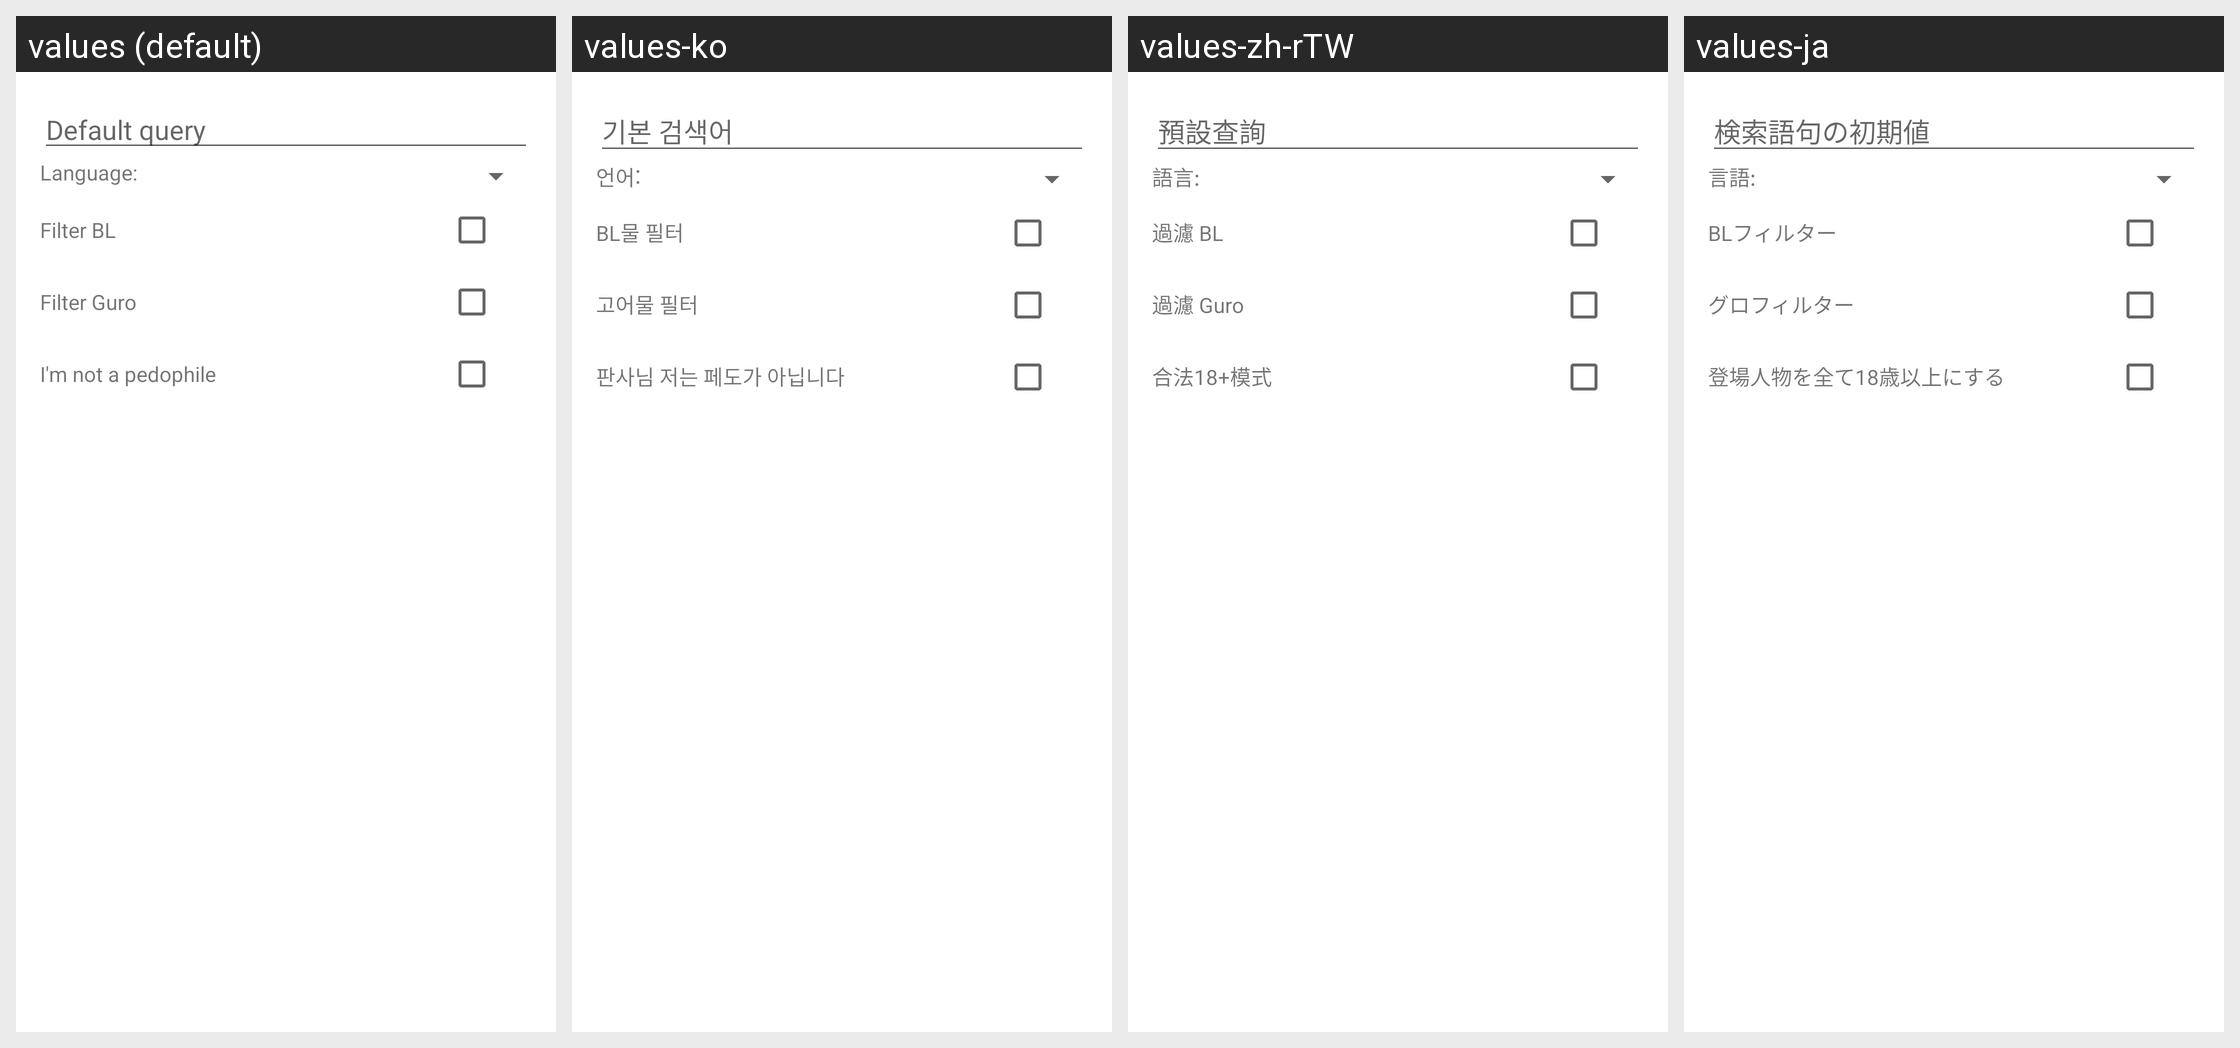

Here is an Android app screen in its default locale and in the app's own translations. Write out the translated-string differences for the strings that appear on this screen.
Android screen res/layout/default_query_dialog.xml rendered under 4 locales, left to right: values (default), values-ko, values-zh-rTW, values-ja. Device: Nexus 5 (rendered at 1080×1920; each locale shown at half size, 540×960, under a caption strip naming it); theme AppTheme.
Other locales in the repository, not shown: values-in.
Strings drawn on this screen, with the default value and each locale's value (text and hints the layout hard-codes, and strings that could not be matched under every locale, appear in the picture but are not listed):

settings_default_query
  values: Default query
  values-ko: 기본 검색어
  values-zh-rTW: 預設查詢
  values-ja: 検索語句の初期値

default_query_dialog_language
  values: Language:
  values-ko: 언어: 
  values-zh-rTW: 語言:
  values-ja: 言語: 

default_query_dialog_filter_BL
  values: Filter BL
  values-ko: BL물 필터
  values-zh-rTW: 過濾 BL
  values-ja: BLフィルター

default_query_dialog_filter_guro
  values: Filter Guro
  values-ko: 고어물 필터
  values-zh-rTW: 過濾 Guro
  values-ja: グロフィルター

default_query_dialog_filter_loli
  values: I'm not a pedophile
  values-ko: 판사님 저는 페도가 아닙니다
  values-zh-rTW: 合法18+模式
  values-ja: 登場人物を全て18歳以上にする
